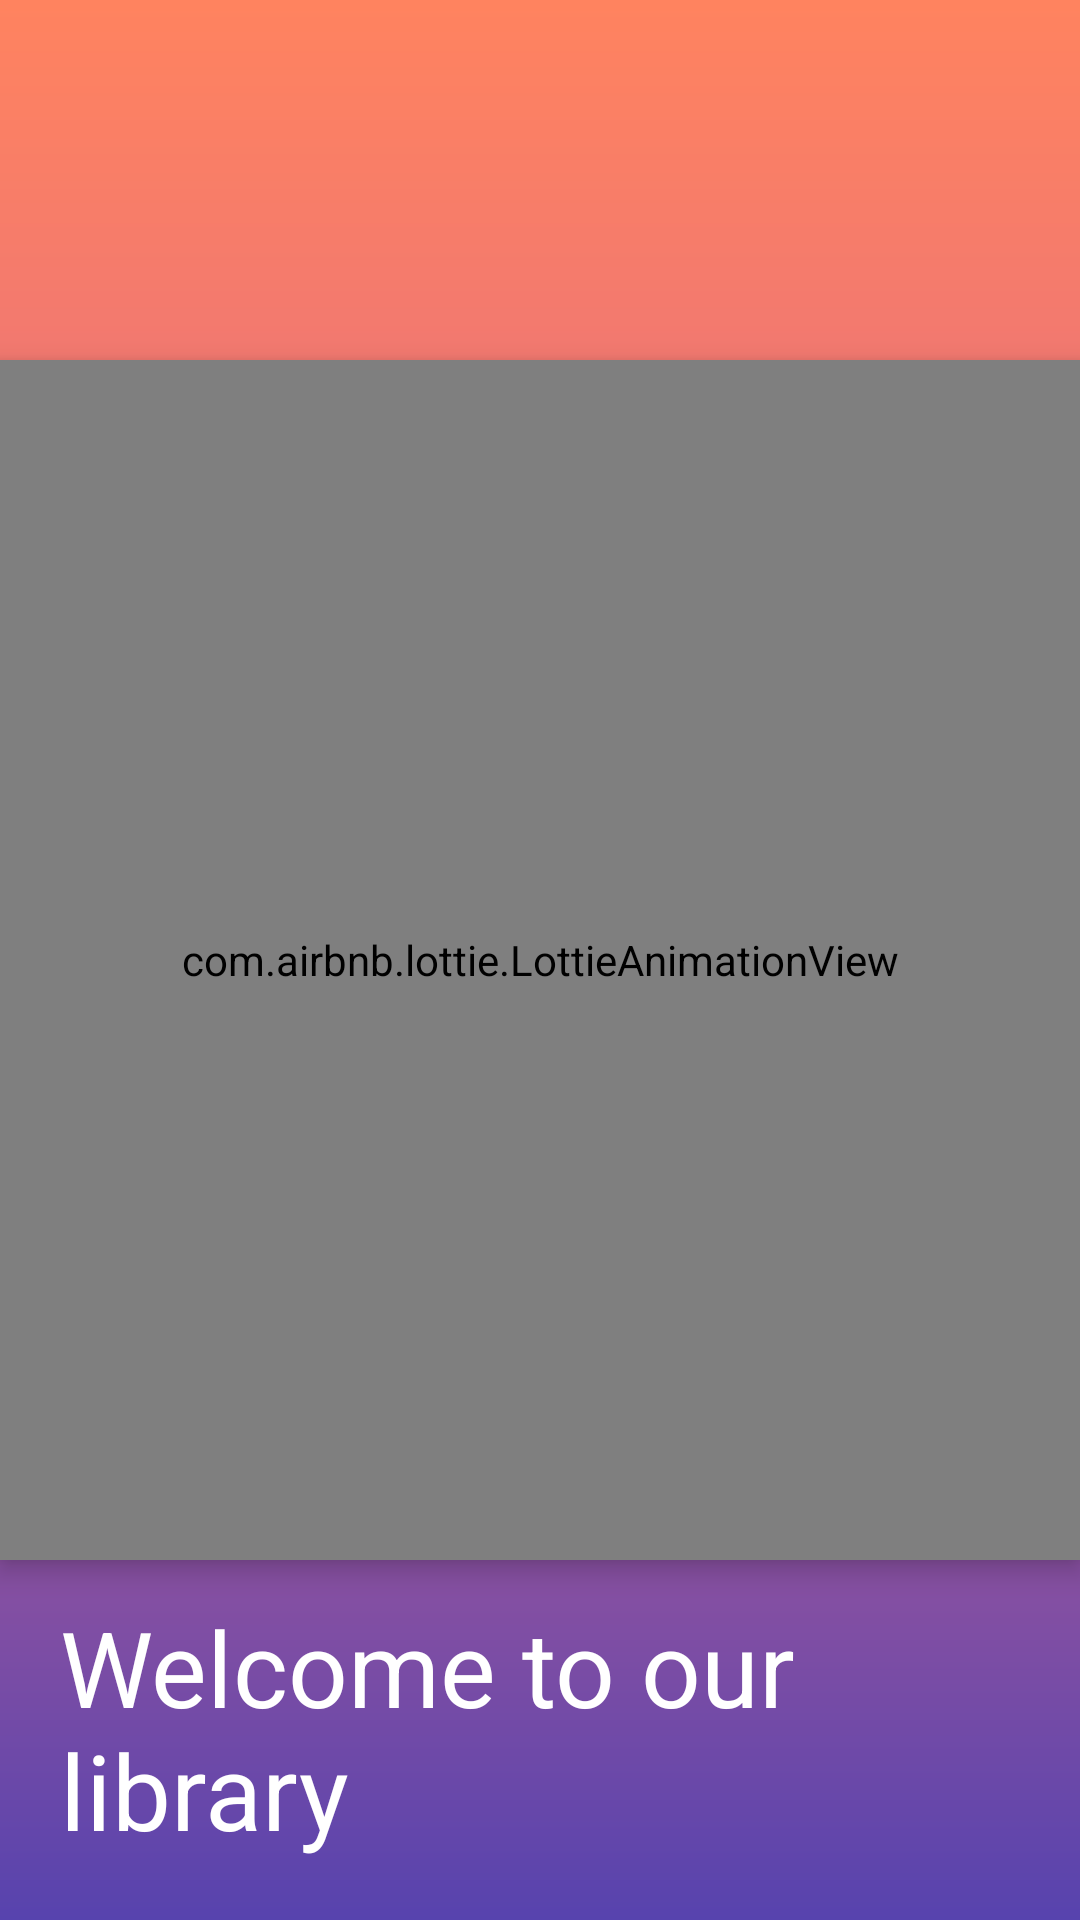

Produce the Android XML layout that renders to this screen, including the resource entries it uses.
<!-- AndroidManifest.xml: application theme Theme.Anhndtph44878duanmaumobile -->
<!-- res/layout/activity_hello.xml -->
<?xml version="1.0" encoding="utf-8"?>
<RelativeLayout xmlns:android="http://schemas.android.com/apk/res/android"
    xmlns:app="http://schemas.android.com/apk/res-auto"
    xmlns:tools="http://schemas.android.com/tools"
    android:layout_width="match_parent"
    android:layout_height="match_parent"
    android:background="@drawable/background"
    tools:context=".activity.HelloActivity">
    <TextView
        android:id="@+id/txt_hello"
        android:layout_width="match_parent"
        android:textColor="@color/white"
        android:textSize="35dp"
        android:layout_alignParentBottom="true"
        android:layout_centerHorizontal="true"
        android:layout_margin="20dp"
        android:layout_height="wrap_content"
        android:text="Welcome to our library"
        />
    <com.airbnb.lottie.LottieAnimationView
        android:layout_width="400dp"
        android:layout_height="400dp"
        android:layout_centerInParent="true"
        app:lottie_autoPlay="true"
        android:elevation="5dp"
        android:id="@+id/lottie"
        app:lottie_rawRes="@raw/delivery"
        />

</RelativeLayout>
<!-- resources referenced by this layout -->
<resources>
  <!-- drawable background (drawable) -->
  <?xml version="1.0" encoding="utf-8"?>
  <shape xmlns:android="http://schemas.android.com/apk/res/android"
      android:shape="rectangle">
      <gradient
          android:angle="270"
          android:centerColor="#db678c"
          android:endColor="#5743ae"
          android:startColor="#ff835f"
          android:type="linear" />
  </shape>
  <style name="Theme.Anhndtph44878duanmaumobile" parent="Base.Theme.Anhndtph44878duanmaumobile" />
  <style name="Base.Theme.Anhndtph44878duanmaumobile" parent="Theme.Material3.DayNight.NoActionBar">
          
          
      </style>
  <!-- not gathered from this repository: default colours our renderer supplied (Android Studio template values) -->
  <color name="white">#FFFFFFFF</color>
</resources>
